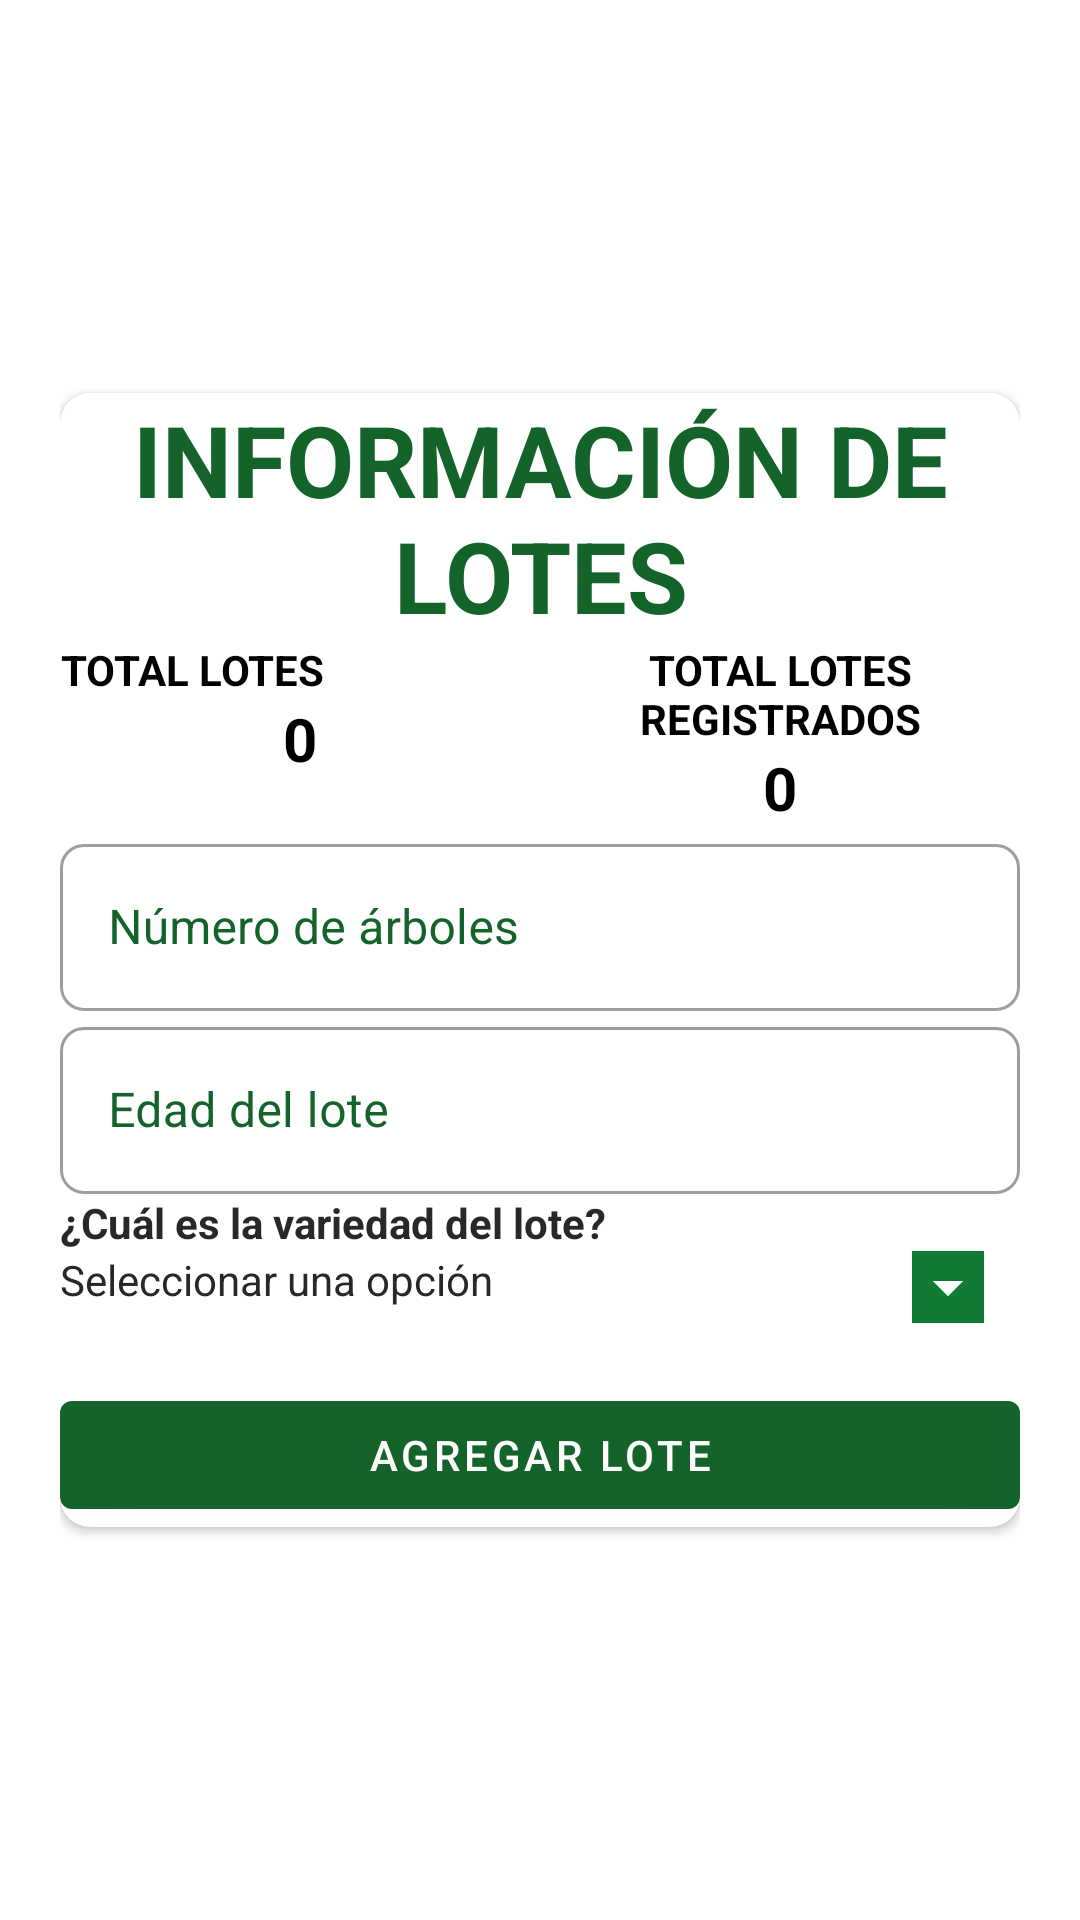

The Android layout XML behind this screen, and the referenced resources:
<!-- AndroidManifest.xml: application theme Theme.AsproacaNew -->
<!-- res/layout/alerta_lotes.xml -->
<?xml version="1.0" encoding="utf-8"?>
<androidx.constraintlayout.widget.ConstraintLayout xmlns:android="http://schemas.android.com/apk/res/android"
    xmlns:app="http://schemas.android.com/apk/res-auto"
    android:layout_width="match_parent"
    android:layout_height="wrap_content"
    android:padding="@dimen/margenGlobal">

    <androidx.cardview.widget.CardView
        android:layout_width="match_parent"
        android:layout_height="wrap_content"
        android:elevation="10dp"
        app:cardCornerRadius="10dp"
        app:layout_constraintBottom_toBottomOf="parent"
        app:layout_constraintEnd_toEndOf="parent"
        app:layout_constraintStart_toStartOf="parent"
        app:layout_constraintTop_toTopOf="parent">

        <LinearLayout
            android:layout_width="match_parent"
            android:layout_height="wrap_content"
            android:orientation="vertical"
            android:visibility="visible">

            <TextView
                android:layout_width="match_parent"
                android:layout_height="wrap_content"
                android:text="INFORMACIÓN DE LOTES"
                android:textAlignment="center"
                android:textAllCaps="true"
                android:textColor="@color/verdeAsproaca"
                android:textSize="@dimen/titulosPrincipales"
                android:textStyle="bold" />

            <LinearLayout
                android:layout_width="match_parent"
                android:layout_height="wrap_content"
                android:orientation="horizontal">

                <LinearLayout
                    android:layout_width="0dp"
                    android:layout_height="wrap_content"
                    android:layout_weight="1"
                    android:orientation="vertical">

                    <TextView
                        android:layout_width="wrap_content"
                        android:layout_height="wrap_content"
                        android:text="Total lotes"
                        android:textAlignment="center"
                        android:textAllCaps="true"
                        android:textColor="@color/black"
                        android:textSize="14sp"
                        android:textStyle="bold" />

                    <TextView
                        android:id="@+id/idConteoAlerta"
                        android:layout_width="wrap_content"
                        android:layout_height="wrap_content"
                        android:layout_gravity="center"
                        android:text="0"
                        android:textAlignment="center"
                        android:textAllCaps="true"
                        android:textColor="@color/black"
                        android:textSize="@dimen/margenGlobal"
                        android:textStyle="bold" />
                </LinearLayout>

                <LinearLayout
                    android:layout_width="0dp"
                    android:layout_height="wrap_content"
                    android:layout_weight="1"
                    android:orientation="vertical">

                    <TextView
                        android:layout_width="wrap_content"
                        android:layout_height="wrap_content"
                        android:text="Total lotes registrados"
                        android:textAlignment="center"
                        android:textAllCaps="true"
                        android:textColor="@color/black"
                        android:textSize="14sp"
                        android:textStyle="bold" />

                    <TextView
                        android:id="@+id/idConteoRegistradosAlerta"
                        android:layout_width="wrap_content"
                        android:layout_height="wrap_content"
                        android:layout_gravity="center"
                        android:text="0"
                        android:textAlignment="center"
                        android:textAllCaps="true"
                        android:textColor="@color/black"
                        android:textSize="@dimen/margenGlobal"
                        android:textStyle="bold" />
                </LinearLayout>

            </LinearLayout>

            <com.google.android.material.textfield.TextInputLayout
                style="@style/Widget.MaterialComponents.TextInputLayout.OutlinedBox"
                android:layout_width="match_parent"
                android:layout_height="wrap_content"
                android:hint="@string/n_mero_de_rbolesx"
                android:textColorHint="@color/color_primary"
                app:boxBackgroundMode="outline"
                app:boxCornerRadiusBottomEnd="8dp"
                app:boxCornerRadiusBottomStart="8dp"
                app:boxCornerRadiusTopEnd="8dp"
                app:boxCornerRadiusTopStart="8dp"
                app:endIconMode="clear_text"
                app:hintTextColor="@color/color_primary">

                <com.google.android.material.textfield.TextInputEditText
                    android:id="@+id/idTxtNumeroArbolesAlerta"
                    android:layout_width="match_parent"
                    android:layout_height="wrap_content"
                    android:inputType="number"
                    />
            </com.google.android.material.textfield.TextInputLayout>

            <com.google.android.material.textfield.TextInputLayout
                style="@style/Widget.MaterialComponents.TextInputLayout.OutlinedBox"
                android:layout_width="match_parent"
                android:layout_height="wrap_content"
                android:hint="@string/edad_del_lote"
                android:textColorHint="@color/color_primary"
                app:boxBackgroundMode="outline"
                app:boxCornerRadiusBottomEnd="8dp"
                app:boxCornerRadiusBottomStart="8dp"
                app:boxCornerRadiusTopEnd="8dp"
                app:boxCornerRadiusTopStart="8dp"
                app:endIconMode="clear_text"
                app:hintTextColor="@color/color_primary">

                <com.google.android.material.textfield.TextInputEditText
                    android:id="@+id/idTxtEdadLoteAlerta"
                    android:layout_width="match_parent"
                    android:layout_height="wrap_content"
                    android:inputType="number"
                    android:maxLength="3" />
            </com.google.android.material.textfield.TextInputLayout>


            <TextView
                android:layout_width="match_parent"
                android:layout_height="wrap_content"
                android:text="¿Cuál es la variedad del lote?"
                android:textColor="@color/blackmode"
                android:textStyle="bold" />

            <LinearLayout
                android:layout_width="match_parent"
                android:layout_height="wrap_content"
                android:orientation="horizontal">

                <TextView
                    android:layout_width="wrap_content"
                    android:layout_height="wrap_content"
                    android:text="@string/seleccionar_una_opci_n"
                    android:textColor="@color/blackmode"
                    android:textStyle="normal" />

                <Spinner
                    android:id="@+id/idSpinerVariedadAlerta"
                    android:layout_width="match_parent"
                    android:layout_height="wrap_content"
                    android:backgroundTint="@color/color_green"
                    android:backgroundTintMode="add" />

            </LinearLayout>

            <com.google.android.material.button.MaterialButton
                android:id="@+id/idBtnLoteAlerta"
                android:layout_width="match_parent"
                android:layout_height="wrap_content"
                android:layout_marginTop="@dimen/margenGlobal"
                android:text="Agregar lote" />
        </LinearLayout>

    </androidx.cardview.widget.CardView>

</androidx.constraintlayout.widget.ConstraintLayout>
<!-- resources referenced by this layout -->
<resources>
  <color name="black">#FF000000</color>
  <color name="blackmode">#292828</color>
  <color name="color_green">#127A35</color>
  <color name="color_primary">#14632A</color>
  <color name="verdeAsproaca">#14632A</color>
  <dimen name="margenGlobal">20dp</dimen>
  <dimen name="titulosPrincipales">33sp</dimen>
  <string name="edad_del_lote">Edad del lote</string>
  <string name="n_mero_de_rbolesx">Número de árboles</string>
  <string name="seleccionar_una_opci_n">Seleccionar una opción</string>
  <style name="Theme.AsproacaNew" parent="Theme.MaterialComponents.DayNight.DarkActionBar">
          
          <item name="colorPrimary">@color/verdeAsproaca</item>
          <item name="colorPrimaryVariant">@color/white</item>
          <item name="colorOnPrimary">@color/white</item>
          
          <item name="colorSecondary">@color/teal_200</item>
          <item name="colorSecondaryVariant">@color/teal_700</item>
          <item name="colorOnSecondary">@color/black</item>
          
          <item name="android:statusBarColor" tools:targetApi="l">?attr/colorOnSecondary</item>
          
      </style>
  <color name="white">#FFFFFFFF</color>
  <color name="teal_200">#FF03DAC5</color>
  <color name="teal_700">#FF018786</color>
</resources>
